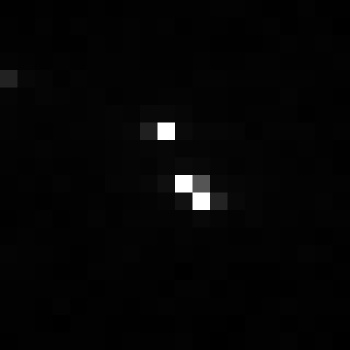

Data behind this chart, as committed beside it:
, xmin, ymin, lat, lon, area, perimeter, max_nanowatts, min_nanowatts, moonlight_illumination, clear_sky_confidence, mean_nanowatts
0, 991, 3872, -6.425, -6.425, 1.0, 0.0, 214.8, 0.02762, 11.86, 0.0, 2.91
